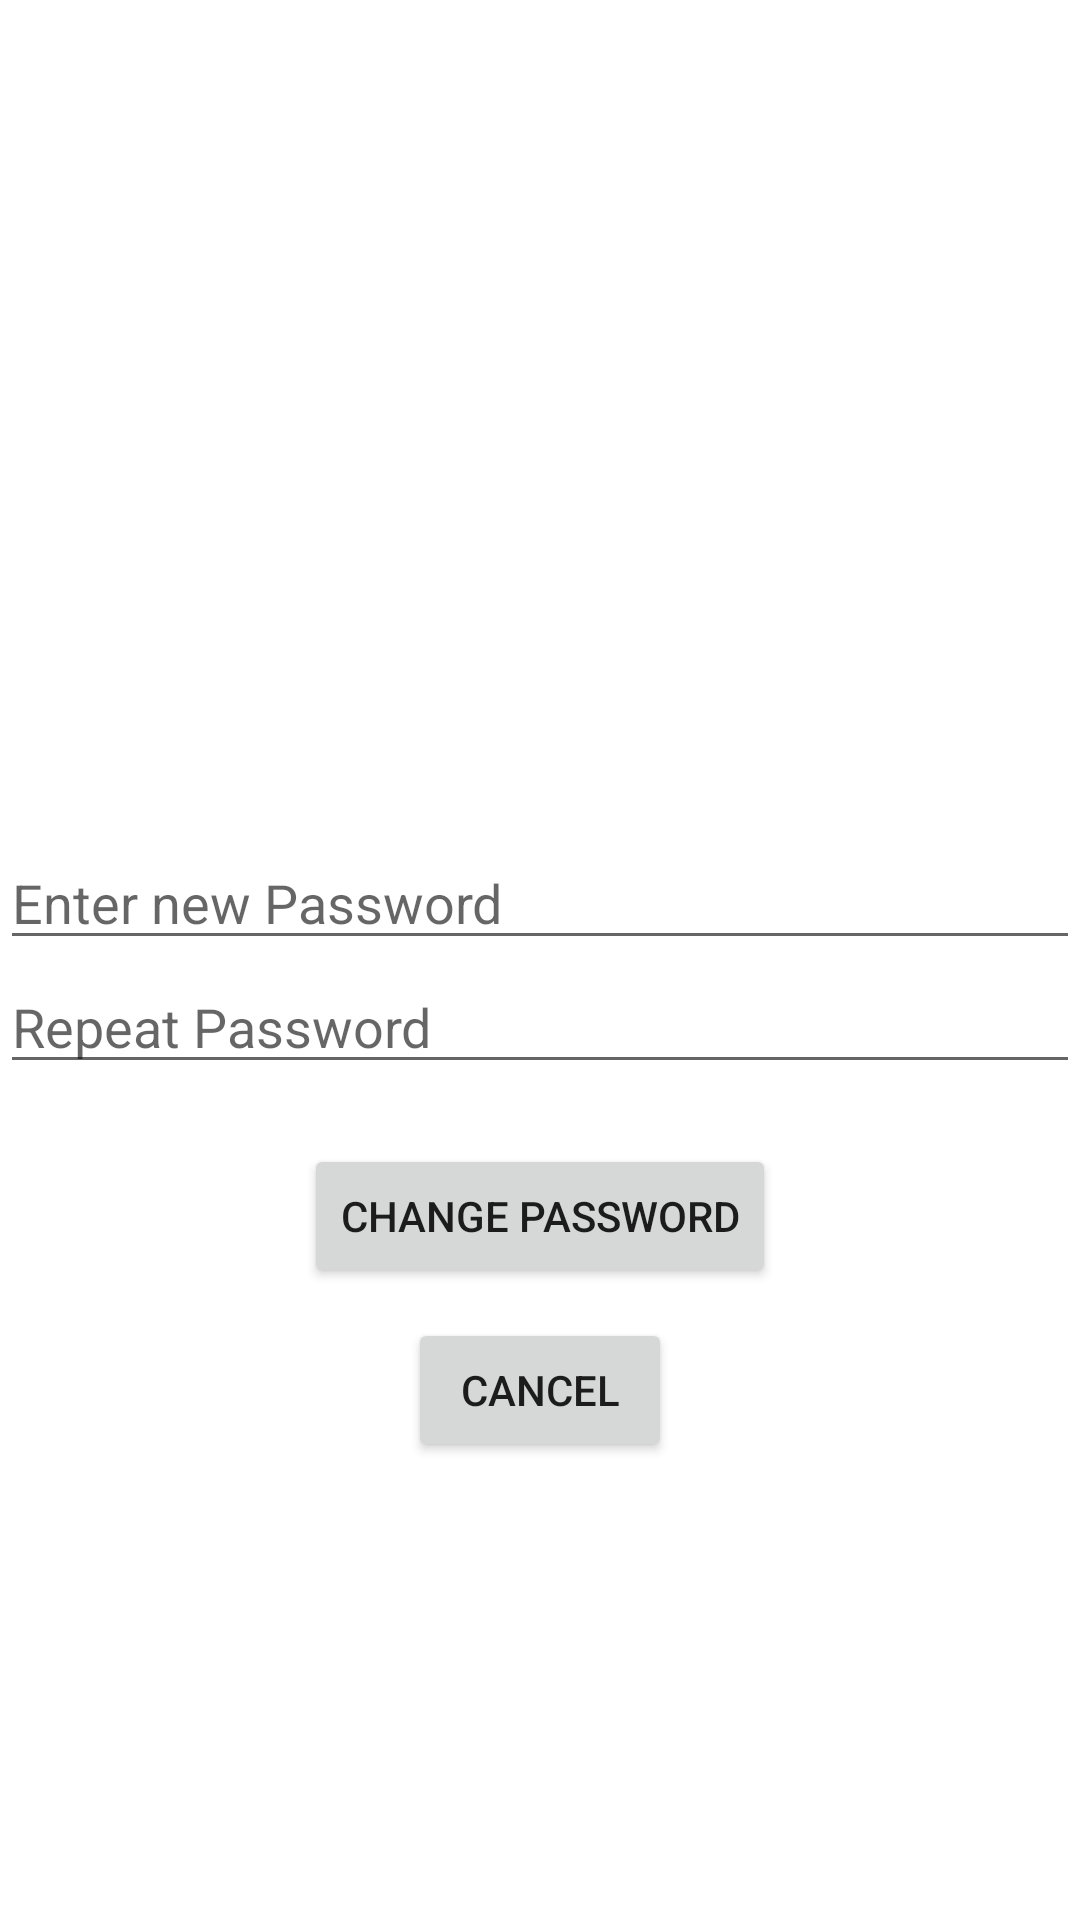

Produce the Android XML layout that renders to this screen, including the resource entries it uses.
<!-- AndroidManifest.xml: application theme Theme.ExamTest -->
<!-- res/layout/activity_change.xml -->
<?xml version="1.0" encoding="utf-8"?>
<androidx.constraintlayout.widget.ConstraintLayout xmlns:android="http://schemas.android.com/apk/res/android"
    xmlns:app="http://schemas.android.com/apk/res-auto"
    xmlns:tools="http://schemas.android.com/tools"
    android:layout_width="match_parent"
    android:layout_height="match_parent"
    tools:context=".ChangeActivity">

    <LinearLayout
        android:id="@+id/linearLayout"
        android:layout_width="match_parent"
        android:layout_height="wrap_content"
        android:orientation="vertical"
        app:layout_constraintBottom_toBottomOf="parent"
        app:layout_constraintEnd_toEndOf="parent"
        app:layout_constraintStart_toStartOf="parent"
        app:layout_constraintTop_toTopOf="parent">

        <EditText
            android:id="@+id/changePassword"
            android:layout_width="match_parent"
            android:layout_height="wrap_content"
            android:ems="10"
            android:hint="Enter new Password"
            android:inputType="textPassword" />

        <EditText
            android:id="@+id/changeRepeat"
            android:layout_width="match_parent"
            android:layout_height="wrap_content"
            android:ems="10"
            android:hint="Repeat Password"
            android:inputType="textPassword" />

    </LinearLayout>

    <Button
        android:id="@+id/changeConfirm"
        android:layout_width="wrap_content"
        android:layout_height="wrap_content"
        android:layout_marginTop="20dp"
        android:text="Change Password"
        app:layout_constraintEnd_toEndOf="parent"
        app:layout_constraintStart_toStartOf="parent"
        app:layout_constraintTop_toBottomOf="@+id/linearLayout" />

    <Button
        android:id="@+id/changeCancel"
        android:layout_width="wrap_content"
        android:layout_height="wrap_content"
        android:layout_marginTop="10dp"
        android:text="Cancel"
        app:layout_constraintEnd_toEndOf="parent"
        app:layout_constraintStart_toStartOf="parent"
        app:layout_constraintTop_toBottomOf="@+id/changeConfirm" />
</androidx.constraintlayout.widget.ConstraintLayout>
<!-- resources referenced by this layout -->
<resources>
  <style name="Theme.ExamTest" parent="Theme.MaterialComponents.DayNight.DarkActionBar">
          
          <item name="colorPrimary">@color/purple_500</item>
          <item name="colorPrimaryVariant">@color/purple_700</item>
          <item name="colorOnPrimary">@color/white</item>
          
          <item name="colorSecondary">@color/teal_200</item>
          <item name="colorSecondaryVariant">@color/teal_700</item>
          <item name="colorOnSecondary">@color/black</item>
          
          <item name="android:statusBarColor" tools:targetApi="l">?attr/colorPrimaryVariant</item>
          
      </style>
  <!-- not gathered from this repository: default colours our renderer supplied (Android Studio template values) -->
  <color name="purple_500">#FF6200EE</color>
  <color name="purple_700">#FF3700B3</color>
  <color name="teal_200">#FF03DAC5</color>
  <color name="teal_700">#FF018786</color>
  <color name="black">#FF000000</color>
  <color name="white">#FFFFFFFF</color>
</resources>
